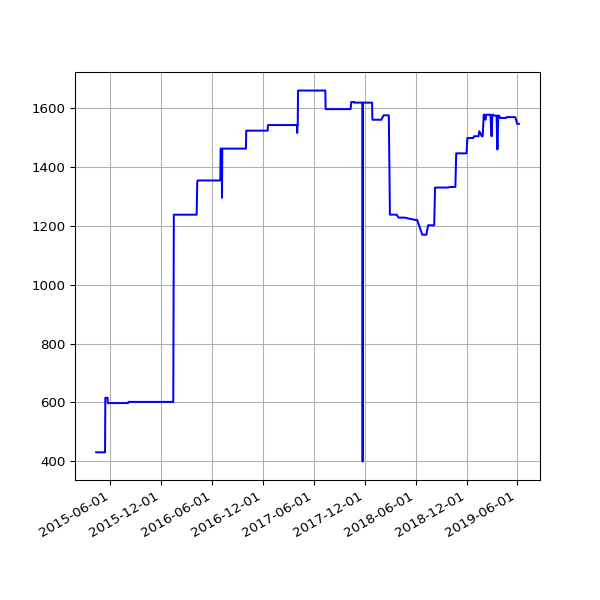

The file beside this chart, header and first rows:
date, value
2015-04-11 01:56:19 +0100, 431
2015-04-12 01:56:39 +0100, 431
2015-04-13 02:05:13 +0100, 431
2015-04-14 01:55:54 +0100, 431
2015-04-15 05:34:15 +0100, 431
2015-04-16 02:05:22 +0100, 431
2015-04-17 02:03:04 +0100, 431
2015-04-18 02:05:56 +0100, 431
2015-04-19 02:01:18 +0100, 431
2015-04-20 02:14:30 +0100, 431
2015-04-21 02:01:51 +0100, 431
2015-04-22 02:10:16 +0100, 431
2015-04-23 02:07:43 +0100, 431
2015-04-24 02:03:29 +0100, 431
2015-04-25 02:00:02 +0100, 431
2015-04-26 01:58:01 +0100, 431
2015-04-27 02:05:16 +0100, 431
2015-04-28 02:01:35 +0100, 431
2015-04-29 01:58:17 +0100, 431
2015-04-30 03:29:31 +0100, 431
2015-05-01 03:18:05 +0100, 431
2015-05-02 03:10:58 +0100, 431
2015-05-03 03:03:28 +0100, 431
2015-05-04 03:01:17 +0100, 431
2015-05-05 02:34:24 +0100, 431
2015-05-06 02:57:35 +0100, 431
2015-05-07 03:24:56 +0100, 431
2015-05-08 03:03:16 +0100, 431
2015-05-09 03:24:00 +0100, 431
2015-05-10 03:37:00 +0100, 431
2015-05-11 03:24:21 +0100, 431
2015-05-12 03:19:35 +0100, 431
2015-05-13 03:34:42 +0100, 431
2015-05-14 03:37:22 +0100, 616
2015-05-15 03:19:50 +0100, 616
2015-05-16 05:31:18 +0100, 616
2015-05-17 03:27:38 +0100, 616
2015-05-19 02:53:59 +0100, 616
2015-05-20 02:58:38 +0100, 616
2015-05-21 03:05:41 +0100, 616
2015-05-22 04:51:32 +0100, 616
2015-05-23 05:41:24 +0100, 598
2015-05-24 03:12:56 +0100, 598
2015-05-25 03:01:52 +0100, 598
2015-05-26 03:13:00 +0100, 598
2015-05-27 03:23:00 +0100, 598
2015-05-28 03:26:26 +0100, 598
2015-05-29 02:08:35 +0100, 598
2015-05-30 02:01:59 +0100, 598
2015-05-31 02:59:20 +0100, 598
2015-06-01 02:24:26 +0100, 598
2015-06-02 02:23:53 +0100, 598
2015-06-03 02:16:29 +0100, 598
2015-06-04 02:24:07 +0100, 598
2015-06-05 02:01:21 +0100, 598
2015-06-06 02:25:46 +0100, 598
2015-06-07 03:07:41 +0100, 598
2015-06-08 03:16:23 +0100, 598
2015-06-09 02:21:29 +0100, 598
2015-06-10 02:09:44 +0100, 598
... 958 more rows
